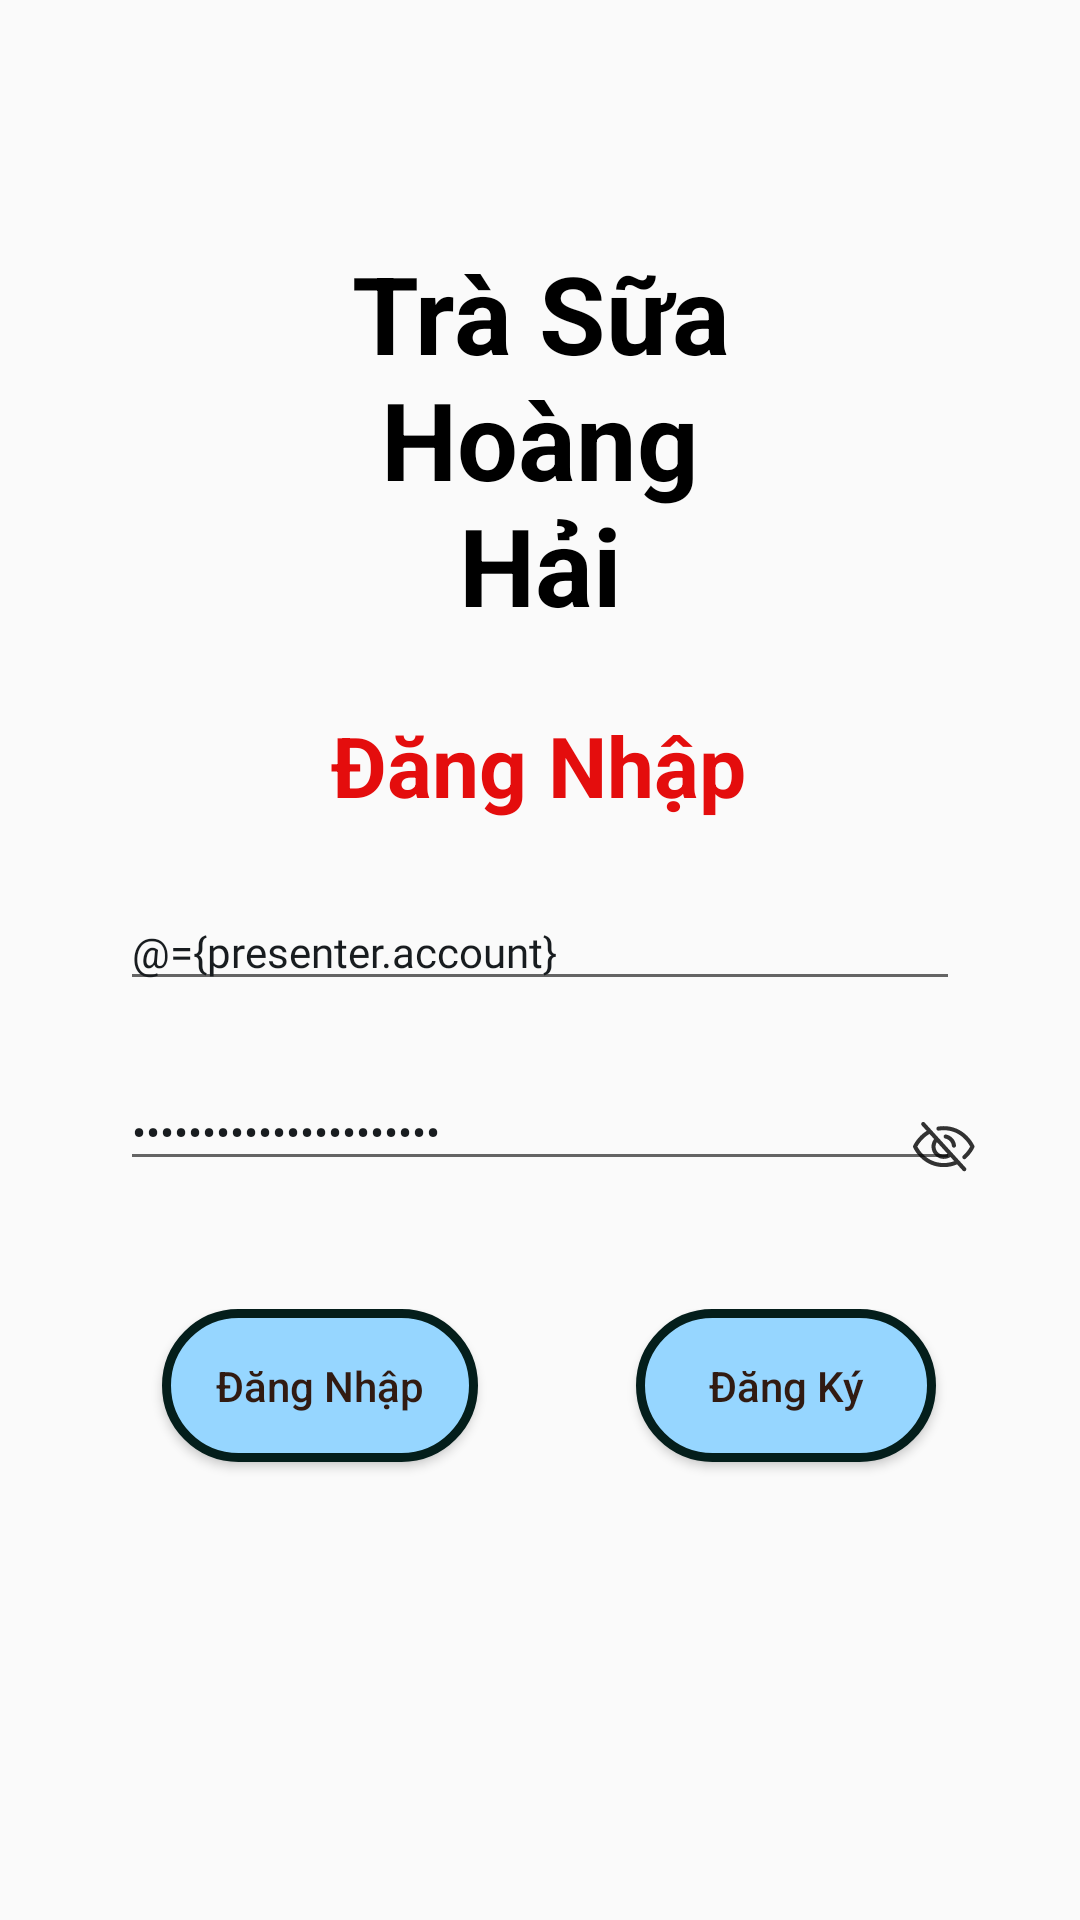

Produce the Android XML layout that renders to this screen, including the resource entries it uses.
<!-- AndroidManifest.xml: application theme Theme.AppCompat.Light.NoActionBar -->
<!-- res/layout/fragment_login.xml -->
<?xml version="1.0" encoding="utf-8"?>
<layout xmlns:android="http://schemas.android.com/apk/res/android"
    xmlns:app="http://schemas.android.com/apk/res-auto">

    <data>

        <variable
            name="presenter"
            type="com.example.trasuatuananh.ui.login.user.LoginContract.Presenter" />

    </data>

    <androidx.constraintlayout.widget.ConstraintLayout
        android:layout_width="match_parent"
        android:layout_height="match_parent"
        android:background="@drawable/background_login"
        android:clickable="true"
        android:focusable="true">

        <TextView
            android:id="@+id/txtTitle"
            android:layout_width="match_parent"
            android:layout_height="wrap_content"
            android:layout_alignParentTop="true"
            android:layout_alignParentEnd="true"
            android:layout_alignParentBottom="true"
            android:layout_centerHorizontal="true"
            android:layout_marginStart="100dp"
            android:layout_marginTop="80dp"
            android:layout_marginEnd="100dp"
            android:gravity="center"
            android:text="@string/title"
            android:textColor="@color/black"
            android:textSize="36sp"
            android:textStyle="bold"
            app:layout_constraintEnd_toEndOf="parent"
            app:layout_constraintStart_toStartOf="parent"
            app:layout_constraintTop_toTopOf="parent" />

        <androidx.constraintlayout.widget.ConstraintLayout
            android:id="@+id/constraintLogin"
            android:layout_width="match_parent"
            android:layout_height="200dp"
            android:layout_marginTop="24dp"
            android:visibility="visible"
            app:layout_constraintStart_toStartOf="parent"
            app:layout_constraintTop_toBottomOf="@+id/txtTitle">

            <TextView
                android:id="@+id/txtTitleLogin"
                android:layout_width="wrap_content"
                android:layout_height="wrap_content"
                android:text="@string/title_login"
                android:textColor="#E40D0D"
                android:textSize="28sp"
                android:textStyle="bold"
                app:layout_constraintEnd_toEndOf="parent"
                app:layout_constraintHorizontal_bias="0.498"
                app:layout_constraintStart_toStartOf="parent"
                app:layout_constraintTop_toTopOf="parent" />

            <EditText
                android:id="@+id/edtAccount"
                style="@style/text_body_md_default"
                android:layout_width="match_parent"
                android:layout_height="wrap_content"
                android:layout_marginStart="40dp"
                android:layout_marginTop="24dp"
                android:layout_marginEnd="40dp"
                android:ems="10"
                android:hint="@string/phone_number"
                android:inputType="number"
                android:text="@={presenter.account}"
                android:textColorHint="@color/black"
                app:layout_constraintEnd_toEndOf="parent"
                app:layout_constraintStart_toStartOf="parent"
                app:layout_constraintTop_toBottomOf="@+id/txtTitleLogin" />


            <EditText
                android:id="@+id/edtPassword"
                style="@style/text_body_md_default"
                android:layout_width="match_parent"
                android:layout_height="wrap_content"
                android:layout_marginStart="40dp"
                android:layout_marginTop="24dp"
                android:layout_marginEnd="40dp"
                android:ems="10"
                android:hint="@string/password"
                android:inputType="textPassword"
                android:text="@={presenter.password}"
                android:textColorHint="@color/black"
                app:layout_constraintStart_toStartOf="parent"
                app:layout_constraintTop_toBottomOf="@+id/edtAccount" />

            <CheckedTextView
                android:id="@+id/ivEye"
                android:layout_width="wrap_content"
                android:layout_height="wrap_content"
                android:checkMark="@drawable/ic_eye_2"
                android:checked="false"
                android:gravity="center"
                app:layout_constraintBottom_toBottomOf="parent"
                app:layout_constraintEnd_toEndOf="parent"
                app:layout_constraintHorizontal_bias="0.9"
                app:layout_constraintStart_toStartOf="parent"
                app:layout_constraintTop_toTopOf="parent"
                app:layout_constraintVertical_bias="0.76" />


        </androidx.constraintlayout.widget.ConstraintLayout>

        
        <androidx.constraintlayout.widget.ConstraintLayout
            android:id="@+id/constraintBtnLogin"
            android:layout_width="match_parent"
            android:layout_height="100dp"
            android:visibility="visible"
            app:layout_constraintEnd_toEndOf="parent"
            app:layout_constraintHorizontal_bias="0.0"
            app:layout_constraintStart_toStartOf="parent"
            app:layout_constraintTop_toBottomOf="@+id/constraintLogin">

            <Button
                android:id="@+id/btnLogin"
                style="@style/Button.New.Primary"
                android:layout_width="wrap_content"
                android:layout_height="wrap_content"
                android:layout_alignParentStart="true"
                android:layout_alignParentBottom="true"
                android:layout_toStartOf="@+id/btnRegister"
                android:background="@drawable/custom_btn"
                android:text="@string/title_login"
                app:layout_constraintEnd_toEndOf="parent"
                app:layout_constraintHorizontal_bias="0.212"
                app:layout_constraintStart_toStartOf="parent"
                app:layout_constraintTop_toTopOf="parent" />

            <Button
                android:id="@+id/btnRegister"
                style="@style/Button.New.Primary"
                android:layout_width="wrap_content"
                android:layout_height="wrap_content"
                android:layout_alignParentEnd="true"
                android:layout_alignParentBottom="true"
                android:background="@drawable/custom_btn"
                android:text="@string/register"
                app:layout_constraintEnd_toEndOf="parent"
                app:layout_constraintHorizontal_bias="0.816"
                app:layout_constraintStart_toStartOf="parent"
                app:layout_constraintTop_toTopOf="parent" />

            <TextView
                style="@style/text_body_md_strong"
                android:layout_width="wrap_content"
                android:layout_height="wrap_content"
                android:layout_marginTop="16dp"
                android:text="@string/forgot_password"
                android:visibility="gone"
                app:layout_constraintEnd_toEndOf="parent"
                app:layout_constraintHorizontal_bias="0.201"
                app:layout_constraintStart_toStartOf="parent"
                app:layout_constraintTop_toBottomOf="@+id/btnLogin" />

        </androidx.constraintlayout.widget.ConstraintLayout>


        <androidx.cardview.widget.CardView
            android:visibility="gone"
            android:layout_width="40dp"
            android:layout_height="40dp"
            android:layout_marginTop="40dp"
            android:layout_marginEnd="40dp"
            app:cardCornerRadius="45dp"
            app:layout_constraintEnd_toEndOf="parent"
            app:layout_constraintTop_toTopOf="parent">

            <ImageView
                android:id="@+id/ivLoginAdmin"
                android:layout_width="wrap_content"
                android:layout_height="wrap_content"
                app:layout_constraintEnd_toEndOf="parent"
                app:layout_constraintTop_toTopOf="parent"
                app:srcCompat="@drawable/ic_add_beneficiary" />
        </androidx.cardview.widget.CardView>
    </androidx.constraintlayout.widget.ConstraintLayout>
</layout>
<!-- resources referenced by this layout -->
<resources>
  <color name="black">#FF000000</color>
  <!-- drawable custom_btn (drawable-v24) -->
  <?xml version="1.0" encoding="utf-8"?>
  <shape xmlns:android="http://schemas.android.com/apk/res/android"
      android:shape="rectangle">
      <solid android:color="#96D6FF" />
      <size
          android:width="100dp"
          android:height="20dp" />
      <corners android:radius="45dp" />
      <stroke
          android:width="3dp"
          android:color="#041E1B" />
  </shape>
  <!-- drawable ic_eye_2 (drawable) -->
  <?xml version="1.0" encoding="utf-8"?>
  <selector xmlns:android="http://schemas.android.com/apk/res/android">
      <item android:state_checked="false" android:drawable="@drawable/ic_eye_off_black_new" />
      <item android:state_checked="true" android:drawable="@drawable/ic_eye_on_black_new" />
  </selector>
  <string name="forgot_password">Quên Mật Khẩu</string>
  <string name="password">Mật Khẩu</string>
  <string name="phone_number">Số điện thoại</string>
  <string name="register">Đăng Ký</string>
  <string name="title">Trà Sữa Hoàng Hải</string>
  <string name="title_login">Đăng Nhập</string>
  <style name="text_body_md_default">
          <item name="android:fontFamily">@font/roboto_regular</item>
          <item name="android:textSize">14sp</item>
          <item name="android:textColor">@color/gray_text_181C1F</item>
      </style>
  <style name="text_body_md_strong">
          <item name="android:fontFamily">@font/roboto_medium</item>
          <item name="android:textSize">14sp</item>
          <item name="android:textColor">@color/gray_text_181C1F</item>
      </style>
  <style name="Button">
          <item name="android:textColor">@color/white</item>
          <item name="android:textAllCaps">true</item>
          <item name="android:paddingTop">10dp</item>
          <item name="android:paddingBottom">10dp</item>
          <item name="android:paddingLeft">18dp</item>
          <item name="android:paddingRight">18dp</item>
          <item name="android:minHeight">0dp</item>
          <item name="android:minWidth">0dp</item>
      </style>
  <!-- drawable button_primary_text_color (drawable) -->
  <?xml version="1.0" encoding="utf-8"?>
  <selector xmlns:android="http://schemas.android.com/apk/res/android">
      <item android:color="#3D000000" android:state_enabled="false" />
      <item android:color="@color/text_strong" android:state_pressed="true" />
      <item android:color="@color/text_strong" />
  </selector>
  <!-- drawable bg_button_primary_new (drawable) -->
  <?xml version="1.0" encoding="utf-8"?>
  <selector xmlns:android="http://schemas.android.com/apk/res/android">
      <item android:drawable="@drawable/bg_button_disable" android:state_enabled="false" />
      <item android:drawable="@drawable/bg_button_rounded_gradient" android:state_pressed="true" />
      <item android:drawable="@drawable/bg_button_rounded_gradient" />
  </selector>
  <color name="gray_text_181C1F">#181C1F</color>
  <color name="white">#FFFFFFFF</color>
  <color name="text_strong">#311B12</color>
  <!-- drawable bg_button_disable (drawable) -->
  <?xml version="1.0" encoding="utf-8"?>
  <shape xmlns:android="http://schemas.android.com/apk/res/android">
      <solid android:color="@color/button_disable" />
      <corners android:radius="8dp"  />
  </shape>
  <!-- drawable bg_button_rounded_gradient (drawable) -->
  <?xml version="1.0" encoding="UTF-8"?>
  <layer-list xmlns:android="http://schemas.android.com/apk/res/android">
      <item>
          <shape android:shape="rectangle">
              <corners android:radius="1000dp" />
              <gradient
                  android:angle="270"
                  android:centerColor="@color/orange_FFA928"
                  android:endColor="@color/orange_text_F99D1C"
                  android:startColor="@color/orange_link_FFBF4E" />
          </shape>
      </item>
  </layer-list>
  <color name="button_disable">#0F000000</color>
  <color name="orange_FFA928">#FFA928</color>
  <color name="orange_text_F99D1C">#F99D1C</color>
  <color name="orange_link_FFBF4E">#FFBF4E</color>
</resources>
